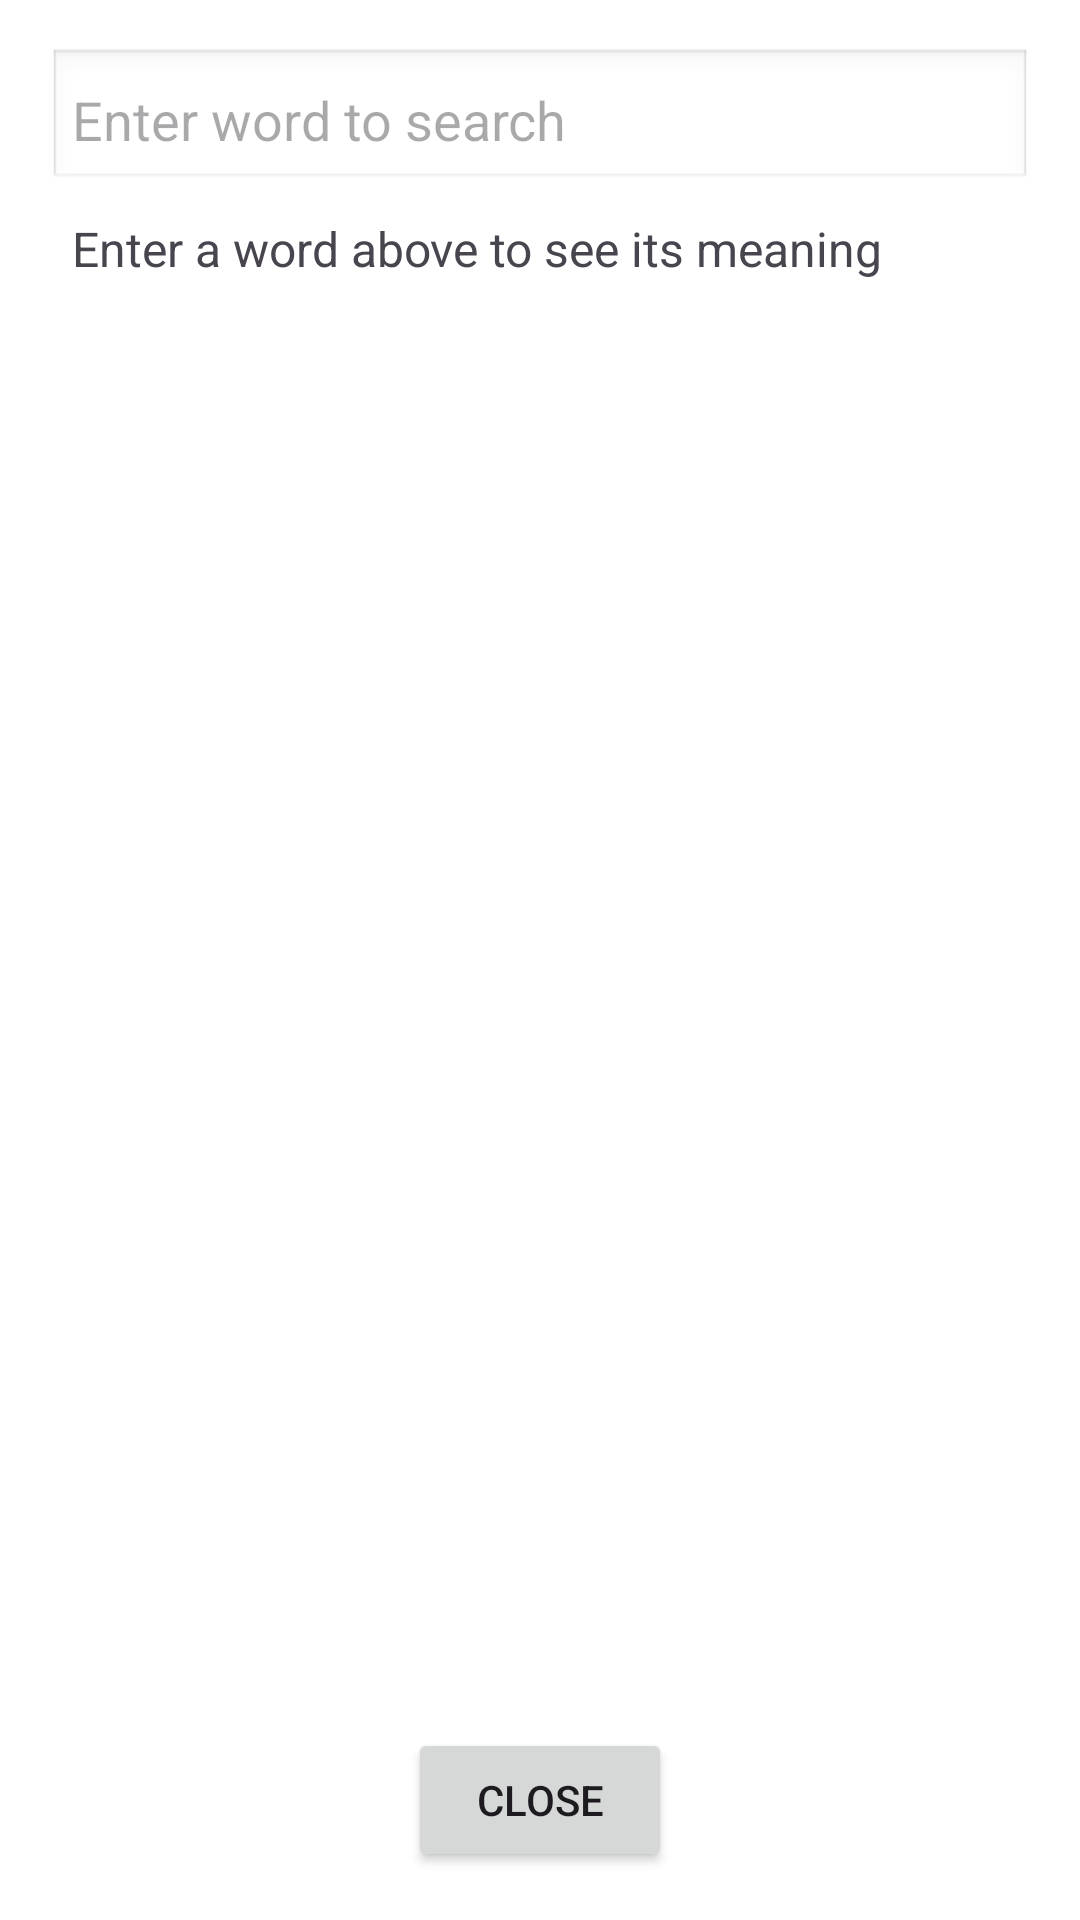

Android layout source for this screen:
<!-- AndroidManifest.xml: application theme Theme.WordAssist -->
<!-- res/layout/view_manual_overlay.xml -->
<?xml version="1.0" encoding="utf-8"?>
<LinearLayout xmlns:android="http://schemas.android.com/apk/res/android"
    android:layout_width="match_parent"
    android:layout_height="match_parent"
    android:orientation="vertical"
    android:padding="16dp"
    android:background="#FFFFFF">

    <EditText
        android:id="@+id/editSearch"
        android:layout_width="match_parent"
        android:layout_height="wrap_content"
        android:hint="Enter word to search"
        android:inputType="text"
        android:padding="8dp"
        android:background="@android:drawable/edit_text" />

    <ScrollView
        android:layout_width="match_parent"
        android:layout_height="0dp"
        android:layout_weight="1">

        <TextView
            android:id="@+id/txtMeaning"
            android:layout_width="match_parent"
            android:layout_height="wrap_content"
            android:textSize="16sp"
            android:padding="8dp"
            android:text="Enter a word above to see its meaning" />

    </ScrollView>

    <Button
        android:id="@+id/btnClose"
        android:layout_width="wrap_content"
        android:layout_height="wrap_content"
        android:text="Close"
        android:layout_gravity="center" />

</LinearLayout>
<!-- resources referenced by this layout -->
<resources>
  <style name="Theme.WordAssist" parent="Base.Theme.WordAssist" />
  <style name="Base.Theme.WordAssist" parent="Theme.Material3.DayNight.NoActionBar">
          
          
          <item name="android:windowNoTitle">true</item>
      </style>
</resources>
